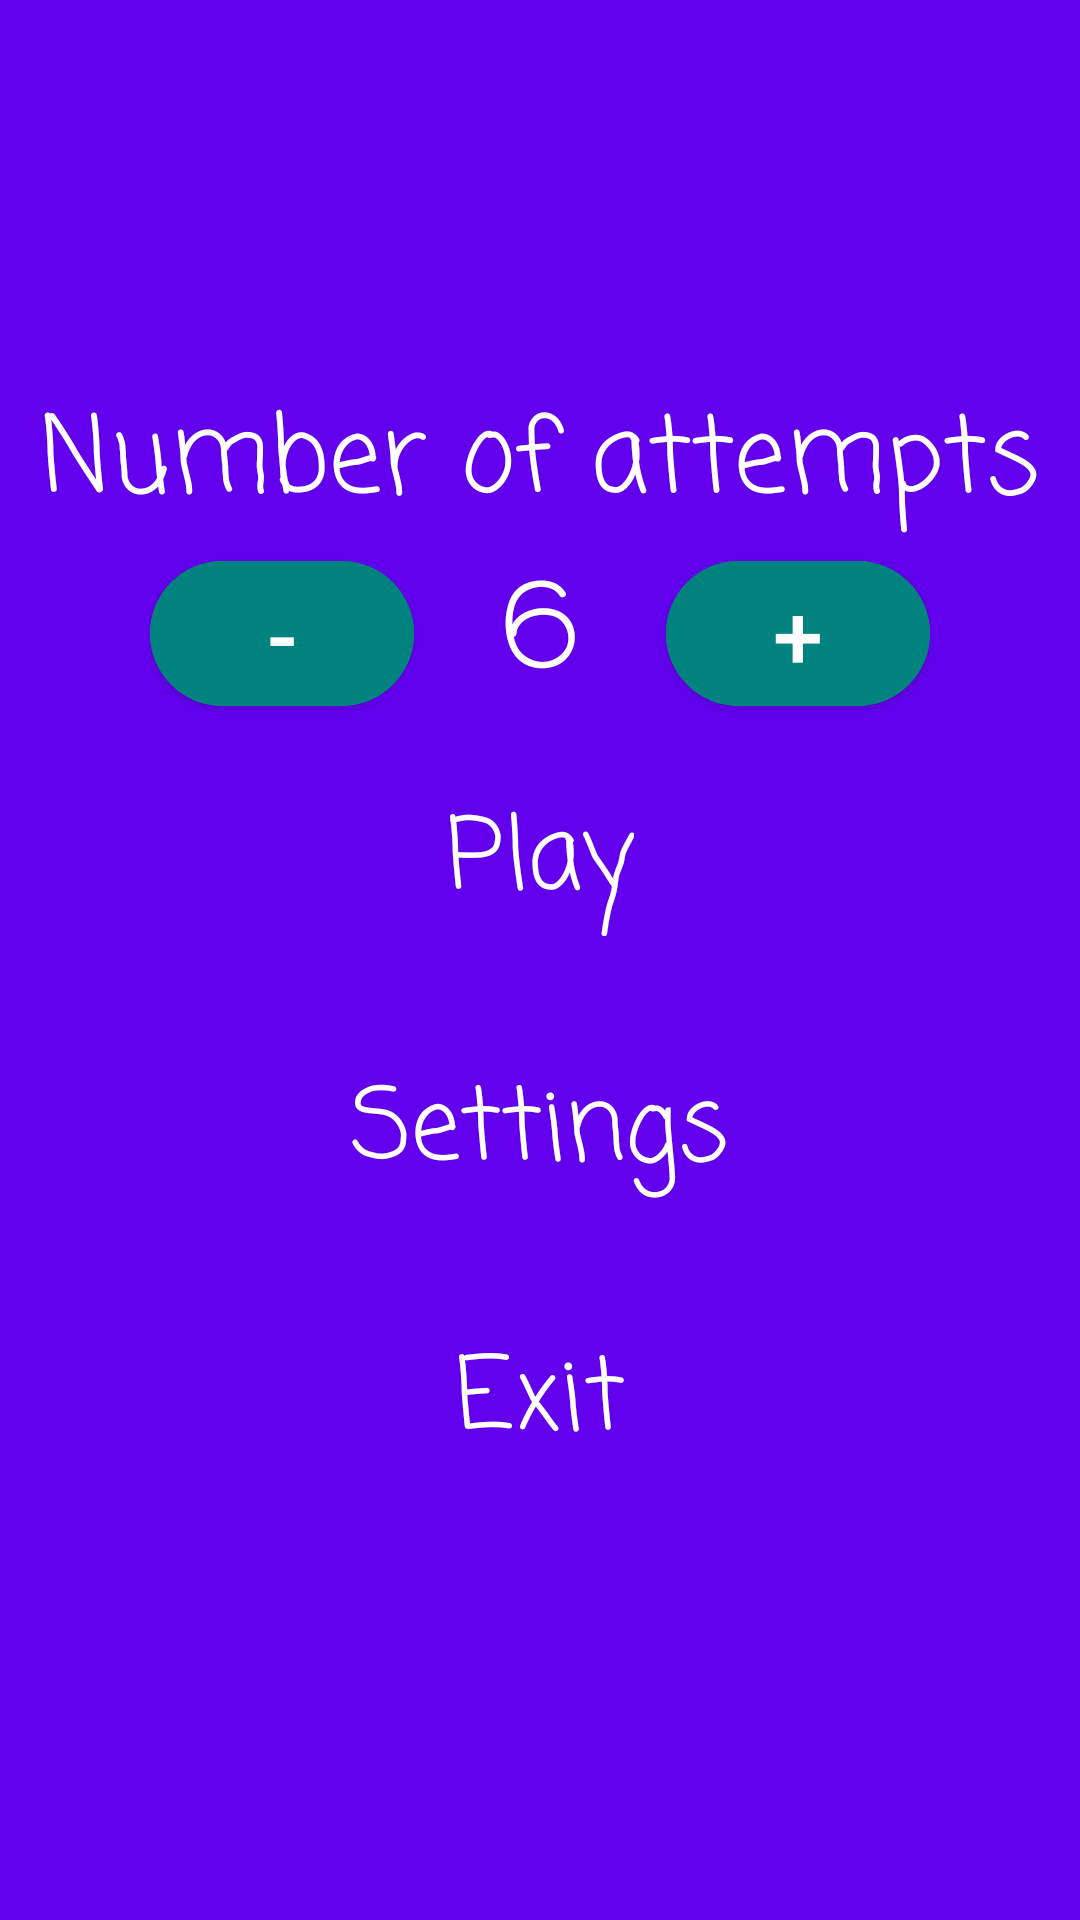

Reconstruct the res/layout file that produces this screen, plus the resources it refers to.
<!-- AndroidManifest.xml: application theme Theme.KartochkiEbanie -->
<!-- res/layout/activity_start_screen.xml -->
<?xml version="1.0" encoding="utf-8"?>
<LinearLayout xmlns:android="http://schemas.android.com/apk/res/android"
    xmlns:app="http://schemas.android.com/apk/res-auto"
    xmlns:tools="http://schemas.android.com/tools"
    android:layout_width="match_parent"
    android:background="@drawable/firstbg"
    android:layout_height="match_parent"
    tools:context=".StartScreen"
    android:orientation="vertical"
    android:gravity="center"
    android:id="@+id/startBg">


    <LinearLayout
        android:layout_width="wrap_content"
        android:layout_height="wrap_content"
        android:orientation="horizontal">

        <TextView
            android:layout_width="wrap_content"
            android:layout_height="wrap_content"
            android:text="@string/attempt_text"
            android:textSize="35dp"
            android:textColor="@color/white"
            android:fontFamily="casual"/>

    </LinearLayout>

    <FrameLayout
        android:layout_width="match_parent"
        android:layout_height="wrap_content"
        android:layout_marginHorizontal="50dp">

        <com.google.android.material.button.MaterialButton
            android:id="@+id/btnMinus"
            android:layout_width="wrap_content"
            android:layout_height="wrap_content"
            app:cornerRadius="50dp"
            android:text="-"
            android:textSize="30dp"
            android:layout_gravity="start"
            android:backgroundTint="#00837F"/>

        <TextView
            android:id="@+id/counter"
            android:layout_width="wrap_content"
            android:layout_height="wrap_content"
            android:layout_gravity="center"
            android:fontFamily="casual"
            android:text="6"
            android:textColor="@color/white"
            android:textSize="40sp" />

        <com.google.android.material.button.MaterialButton
            android:id="@+id/btnPlus"
            android:layout_width="wrap_content"
            android:layout_height="wrap_content"
            app:cornerRadius="50dp"
            android:text="+"
            android:textSize="30dp"
            android:layout_gravity="end"
            android:backgroundTint="#00837F"/>

    </FrameLayout>

    <FrameLayout
        android:layout_width="match_parent"
        android:layout_height="50dp"
        android:layout_margin="20dp">

        <ImageView
            android:id="@+id/btnPlay"
            android:layout_width="200dp"
            android:layout_height="150dp"
            android:layout_gravity="center"
            android:src="@drawable/btnmain" />

        <TextView
            android:id="@+id/textPlay"
            android:fontFamily="casual"
            android:layout_width="wrap_content"
            android:layout_height="wrap_content"
            android:text="Play"
            android:layout_gravity="center"
            android:textSize="33dp"
            android:textColor="@color/white"/>


    </FrameLayout>
    <FrameLayout
        android:layout_width="match_parent"
        android:layout_height="50dp"
        android:layout_marginTop="20dp"
        android:layout_margin="20dp">

        <ImageView
            android:id="@+id/btnSettings"
            android:layout_width="200dp"
            android:layout_height="150dp"
            android:layout_gravity="center"
            android:src="@drawable/btnmain" />

        <TextView
            android:id="@+id/textSettings"
            android:layout_width="wrap_content"
            android:layout_height="wrap_content"
            android:text="Settings"
            android:fontFamily="casual"
            android:layout_gravity="center"
            android:textSize="33dp"
            android:textColor="@color/white"/>



    </FrameLayout>


    <FrameLayout
        android:layout_width="match_parent"
        android:layout_height="50dp"
        android:layout_marginTop="20dp"
        android:layout_margin="20dp">

        <ImageView
            android:id="@+id/btnExit"
            android:layout_width="200dp"
            android:layout_height="150dp"
            android:layout_gravity="center"
            android:src="@drawable/btnmain" />

        <TextView
            android:id="@+id/textExit"
            android:layout_width="wrap_content"
            android:layout_height="wrap_content"
            android:text="Exit"
            android:fontFamily="casual"
            android:layout_gravity="center"
            android:textSize="33dp"
            android:textColor="@color/white"/>

    </FrameLayout>

</LinearLayout>
<!-- resources referenced by this layout -->
<resources>
  <color name="white">#FFFFFFFF</color>
  <string name="attempt_text">Number of attempts</string>
  <style name="Theme.KartochkiEbanie" parent="Theme.MaterialComponents.DayNight.NoActionBar">
          
          <item name="colorPrimary">@color/purple_500</item>
          <item name="colorPrimaryVariant">@color/purple_700</item>
          <item name="colorOnPrimary">@color/white</item>
          
          <item name="colorSecondary">@color/teal_200</item>
          <item name="colorSecondaryVariant">@color/teal_700</item>
          <item name="colorOnSecondary">@color/black</item>
          
          <item name="android:statusBarColor" tools:targetApi="l">?attr/colorPrimaryVariant</item>
          
          <item name="android:windowFullscreen">true</item>
          <item name="android:windowBackground">@color/purple_500</item>
          <item name="android:windowNoTitle">true</item>
      </style>
  <color name="purple_500">#FF6200EE</color>
  <color name="purple_700">#FF3700B3</color>
  <color name="teal_200">#FF03DAC5</color>
  <color name="teal_700">#FF018786</color>
  <color name="black">#FF000000</color>
</resources>
